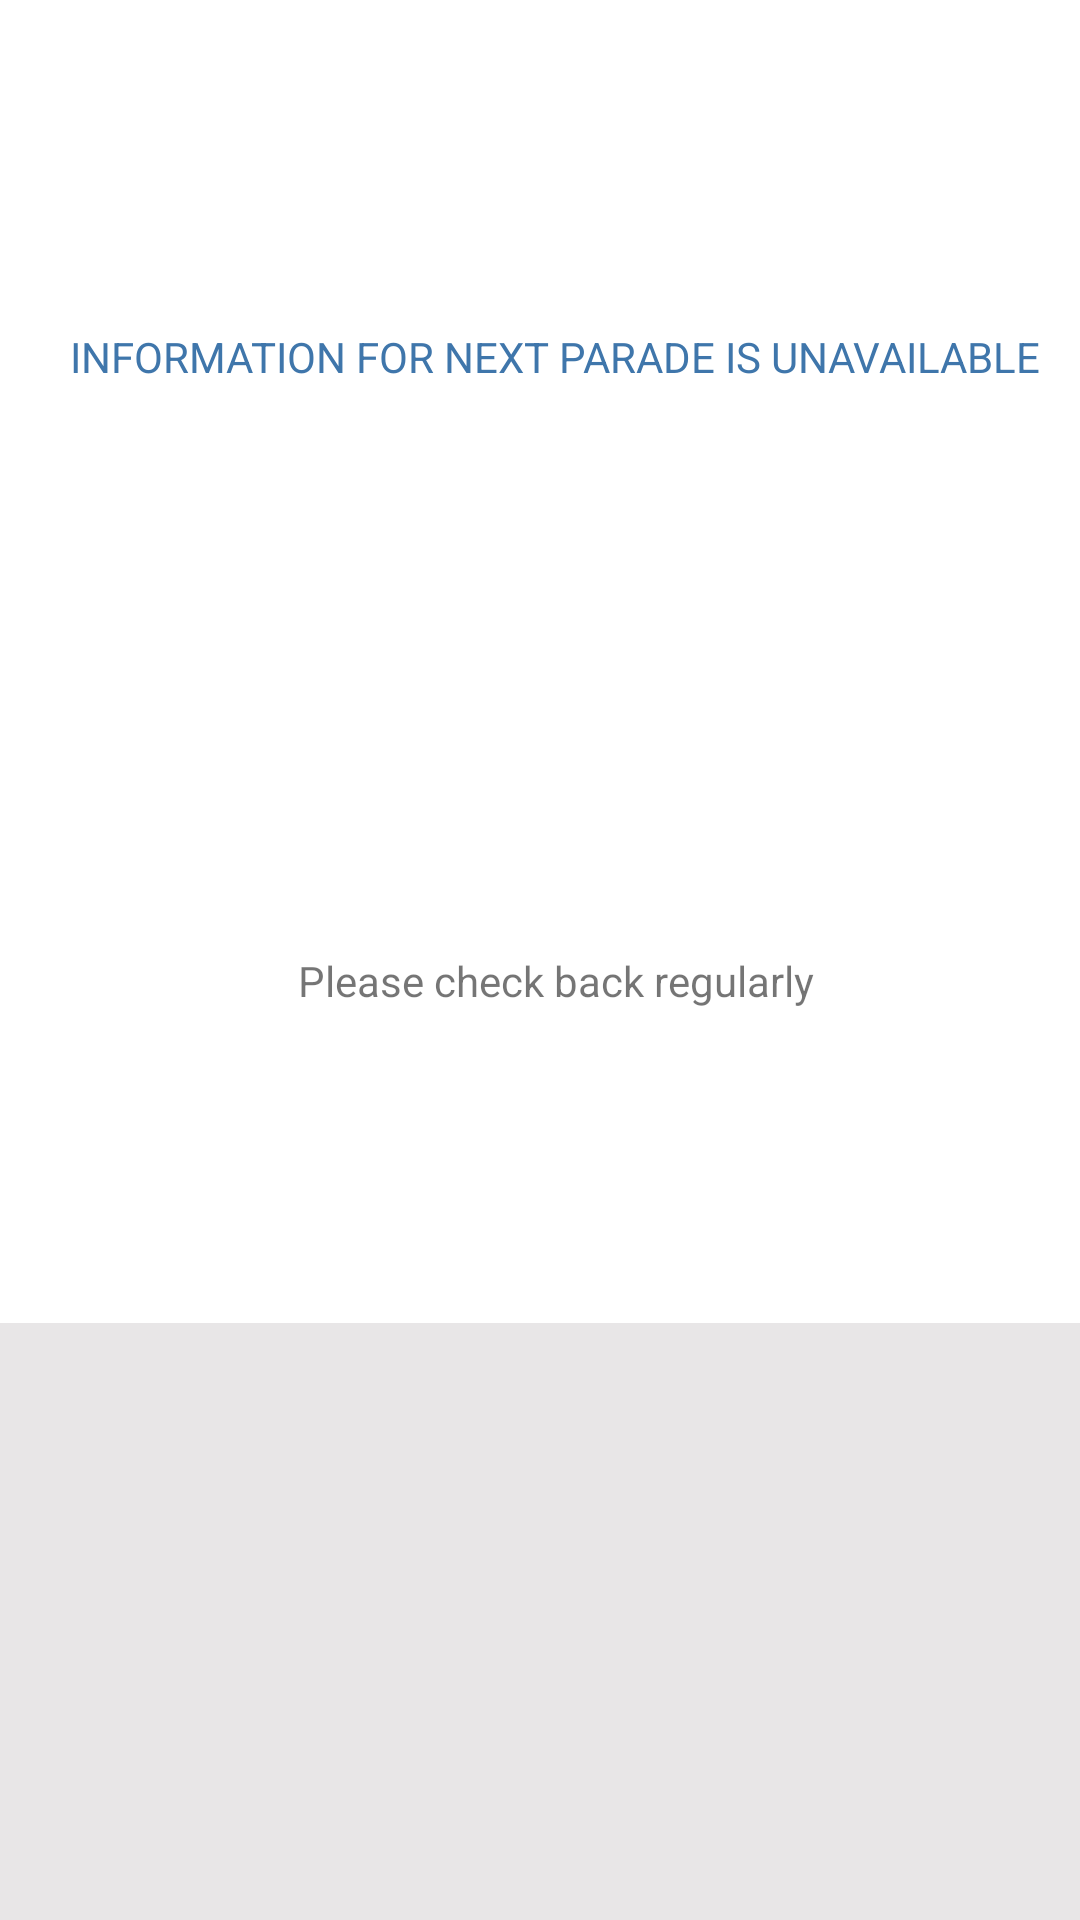

Produce the Android XML layout that renders to this screen, including the resource entries it uses.
<!-- AndroidManifest.xml: application theme AppTheme.NoActionBar -->
<!-- res/layout/parade_listview_row_if_no_http.xml -->
<?xml version="1.0" encoding="utf-8"?>
<LinearLayout xmlns:android="http://schemas.android.com/apk/res/android"
    xmlns:tools="http://schemas.android.com/tools"
    android:orientation="vertical" android:layout_width="match_parent"
    android:layout_marginTop="10dp"
    android:layout_marginBottom="10dp"
    android:background="#ffffff"
    android:layout_height="wrap_content">

    <TextView
        android:text="iNFORMATION FOR NEXT PARADE IS UNAVAILABLE"
        android:layout_width="match_parent"
        android:layout_weight="1"
        android:layout_height="wrap_content"
        android:id="@+id/noDataTop"
        android:paddingLeft="10dp"
        android:gravity="center"
        android:textAllCaps="true"
        tools:textStyle="bold"
        android:textColor="@color/parade"
        android:paddingTop="15dp" />

    <TextView
        android:text="Please check back regularly"
        android:layout_width="match_parent"
        android:layout_weight="1"
        android:layout_height="wrap_content"
        android:id="@+id/noDataBottom"
        android:layout_marginLeft="10dp"
        android:gravity="center"
        android:paddingBottom="10dp" />

    <TextView
        android:layout_width="match_parent"
        android:id="@+id/textView4"
        android:layout_weight="1"
        android:background="@color/background"
        android:layout_height="10dp" />

</LinearLayout>
<!-- resources referenced by this layout -->
<resources>
  <color name="background">#e8e6e7</color>
  <color name="parade">#3f76ab</color>
  <style name="AppTheme.NoActionBar">
          <item name="windowActionBar">false</item>
          <item name="windowNoTitle">true</item>
      </style>
</resources>
